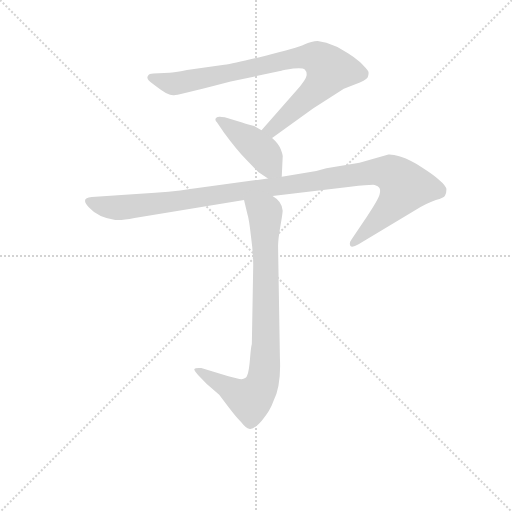
t = 0.00 s
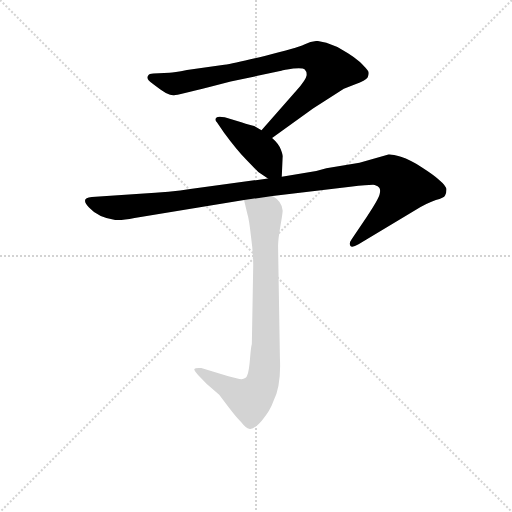
t = 2.71 s
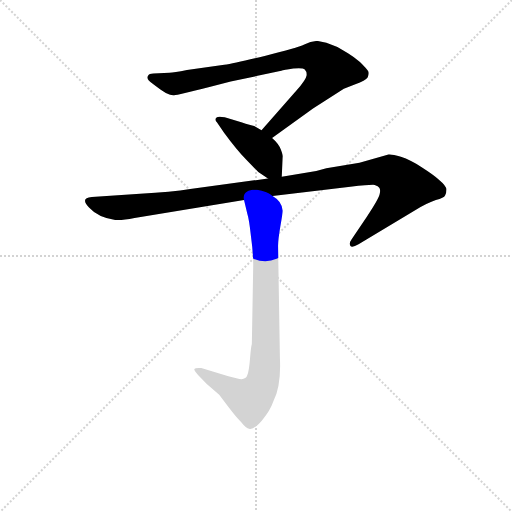
t = 2.88 s
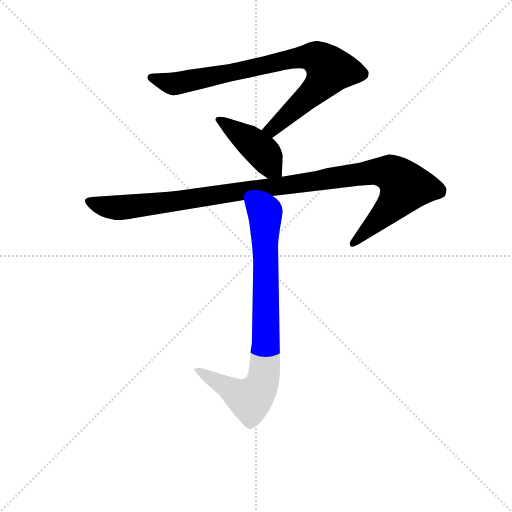
t = 3.05 s
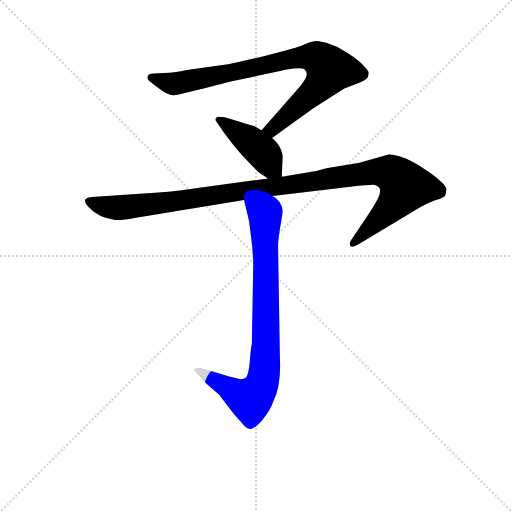
t = 3.22 s
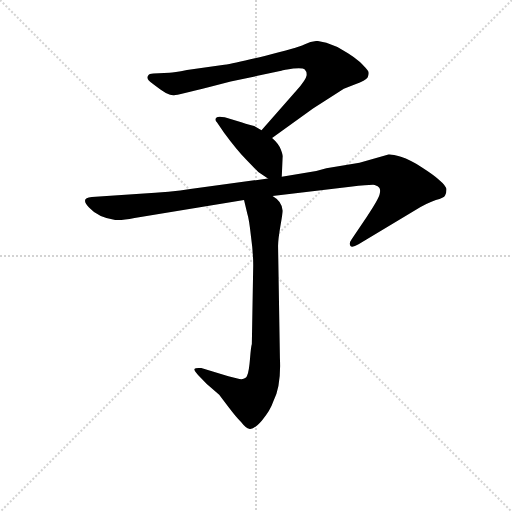
t = 3.88 s

The animated SVG that drew these frames (rendered in a browser with its animation timeline set to each time). Animation: 4 CSS @keyframes rules; one cycle of 3.88 s.

<svg version="1.1" viewBox="0 0 1024 1024" xmlns="http://www.w3.org/2000/svg">
  <g stroke="lightgray" stroke-dasharray="1,1" stroke-width="1" transform="scale(4, 4)">
    <line x1="0" y1="0" x2="256" y2="256"></line>
    <line x1="256" y1="0" x2="0" y2="256"></line>
    <line x1="128" y1="0" x2="128" y2="256"></line>
    <line x1="0" y1="128" x2="256" y2="128"></line>
  </g>
<g transform="scale(0.92, -0.92) translate(60, -900)">
   <style type="text/css">
    @keyframes keyframes0 {
      from {
       stroke: blue;
       stroke-dashoffset: 854;
       stroke-width: 128;
       }
       74% {
       animation-timing-function: step-end;
       stroke: blue;
       stroke-dashoffset: 0;
       stroke-width: 128;
       }
       to {
       stroke: black;
       stroke-width: 1024;
       }
       }
       #make-me-a-hanzi-animation-0 {
         animation: keyframes0 0.944987s both;
         animation-delay: 0.000000s;
         animation-timing-function: linear;
       }
    @keyframes keyframes1 {
      from {
       stroke: blue;
       stroke-dashoffset: 432;
       stroke-width: 128;
       }
       58% {
       animation-timing-function: step-end;
       stroke: blue;
       stroke-dashoffset: 0;
       stroke-width: 128;
       }
       to {
       stroke: black;
       stroke-width: 1024;
       }
       }
       #make-me-a-hanzi-animation-1 {
         animation: keyframes1 0.601562s both;
         animation-delay: 0.944987s;
         animation-timing-function: linear;
       }
    @keyframes keyframes2 {
      from {
       stroke: blue;
       stroke-dashoffset: 1127;
       stroke-width: 128;
       }
       79% {
       animation-timing-function: step-end;
       stroke: blue;
       stroke-dashoffset: 0;
       stroke-width: 128;
       }
       to {
       stroke: black;
       stroke-width: 1024;
       }
       }
       #make-me-a-hanzi-animation-2 {
         animation: keyframes2 1.167155s both;
         animation-delay: 1.546549s;
         animation-timing-function: linear;
       }
    @keyframes keyframes3 {
      from {
       stroke: blue;
       stroke-dashoffset: 841;
       stroke-width: 128;
       }
       73% {
       animation-timing-function: step-end;
       stroke: blue;
       stroke-dashoffset: 0;
       stroke-width: 128;
       }
       to {
       stroke: black;
       stroke-width: 1024;
       }
       }
       #make-me-a-hanzi-animation-3 {
         animation: keyframes3 0.934408s both;
         animation-delay: 2.713704s;
         animation-timing-function: linear;
       }
</style>
<path d="M 531.5 600.0 L 620.5 664.0 L 687.5 707.0 L 712.5 717.0 Q 734.5 724.0 739.5 732.0 Q 742.5 740.0 740.5 745.0 Q 738.5 749.0 722.5 765.0 Q 709.5 776.0 696.5 784.0 L 673.5 798.0 L 649.5 807.0 L 630.5 811.0 Q 617.5 811.0 601.5 803.0 Q 585.5 795.0 517.5 779.0 Q 449.5 762.0 427.5 759.0 L 346.5 748.0 Q 317.5 742.0 308.5 742.0 L 273.5 740.0 Q 264.5 740.0 261.5 735.0 Q 258.5 730.0 263.5 725.0 Q 268.5 720.0 289.5 705.0 L 300.5 698.0 Q 312.5 692.0 318.5 693.0 Q 325.5 693.0 399.5 712.0 L 441.5 723.0 L 551.5 746.0 Q 556.5 748.0 577.5 751.0 Q 598.5 753.0 602.5 749.0 Q 607.5 744.0 606.5 736.0 Q 605.5 727.0 583.5 702.0 L 508.5 617.0 C 488.5 595.0 507.5 582.0 531.5 600.0 Z" fill="lightgray"></path> 
<path d="M 552.5 516.0 L 554.5 558.0 Q 555.5 562.0 550.5 575.0 Q 545.5 588.0 531.5 600.0 L 508.5 617.0 L 492.5 626.0 Q 485.5 627.0 464.5 634.0 L 428.5 645.0 Q 417.5 647.0 416.5 646.0 Q 410.5 646.0 408.5 642.0 Q 407.5 638.0 411.5 634.0 L 427.5 611.0 Q 455.5 573.0 474.5 554.0 L 501.5 526.0 L 522.5 512.0 C 547.5 495.0 551.5 493.0 552.5 516.0 Z" fill="lightgray"></path> 
<path d="M 532.5 474.0 L 701.5 494.0 Q 747.5 499.0 754.5 498.0 Q 762.5 496.0 764.5 492.0 Q 767.5 488.0 765.5 479.0 Q 764.5 470.0 737.5 429.0 L 704.5 380.0 Q 698.5 372.0 701.5 366.0 Q 704.5 360.0 719.5 369.0 L 842.5 443.0 Q 869.5 459.0 887.5 465.0 Q 905.5 470.0 907.5 475.0 Q 910.5 479.0 910.5 488.0 Q 910.5 496.0 893.5 510.0 Q 882.5 520.0 857.5 536.0 Q 832.5 552.0 811.5 559.0 Q 791.5 565.0 784.5 564.0 L 721.5 546.0 L 649.5 534.0 L 627.5 528.0 L 552.5 516.0 L 522.5 512.0 L 353.5 489.0 Q 313.5 482.0 244.5 479.0 L 139.5 472.0 Q 113.5 470.0 133.5 449.0 Q 153.5 427.0 190.5 422.0 Q 201.5 420.0 232.5 426.0 L 470.5 465.0 L 532.5 474.0 Z" fill="lightgray"></path> 
<path d="M 460.5 76.0 L 436.5 82.0 L 377.5 100.0 Q 364.5 101.0 362.5 98.0 Q 361.5 94.0 370.5 85.0 L 389.5 65.0 L 416.5 42.0 L 437.5 14.0 Q 452.5 -6.0 464.5 -18.0 Q 475.5 -32.0 481.5 -32.0 Q 491.5 -35.0 509.5 -14.0 Q 527.5 7.0 534.5 28.0 Q 551.5 62.0 548.5 122.0 L 544.5 365.0 Q 544.5 379.0 549.5 408.0 Q 554.5 437.0 554.5 442.0 Q 553.5 462.0 532.5 474.0 C 509.5 493.0 463.5 494.0 470.5 465.0 L 477.5 436.0 Q 481.5 424.0 485.5 387.0 Q 490.5 350.0 490.5 324.0 L 487.5 152.0 Q 485.5 146.0 483.5 120.0 Q 481.5 94.0 477.5 84.0 Q 474.5 74.0 460.5 76.0 Z" fill="lightgray"></path> 
      <clipPath id="make-me-a-hanzi-clip-0">
      <path d="M 531.5 600.0 L 620.5 664.0 L 687.5 707.0 L 712.5 717.0 Q 734.5 724.0 739.5 732.0 Q 742.5 740.0 740.5 745.0 Q 738.5 749.0 722.5 765.0 Q 709.5 776.0 696.5 784.0 L 673.5 798.0 L 649.5 807.0 L 630.5 811.0 Q 617.5 811.0 601.5 803.0 Q 585.5 795.0 517.5 779.0 Q 449.5 762.0 427.5 759.0 L 346.5 748.0 Q 317.5 742.0 308.5 742.0 L 273.5 740.0 Q 264.5 740.0 261.5 735.0 Q 258.5 730.0 263.5 725.0 Q 268.5 720.0 289.5 705.0 L 300.5 698.0 Q 312.5 692.0 318.5 693.0 Q 325.5 693.0 399.5 712.0 L 441.5 723.0 L 551.5 746.0 Q 556.5 748.0 577.5 751.0 Q 598.5 753.0 602.5 749.0 Q 607.5 744.0 606.5 736.0 Q 605.5 727.0 583.5 702.0 L 508.5 617.0 C 488.5 595.0 507.5 582.0 531.5 600.0 Z" fill="lightgray"></path>
      </clipPath>
      <path clip-path="url(#make-me-a-hanzi-clip-0)" d="M 270.5 732.0 L 321.5 718.0 L 597.5 776.0 L 628.5 775.0 L 640.5 766.0 L 656.5 748.0 L 635.5 714.0 L 541.5 627.0 L 518.5 618.0 " fill="none" id="make-me-a-hanzi-animation-0" stroke-dasharray="726 1452" stroke-linecap="round"></path>

      <clipPath id="make-me-a-hanzi-clip-1">
      <path d="M 552.5 516.0 L 554.5 558.0 Q 555.5 562.0 550.5 575.0 Q 545.5 588.0 531.5 600.0 L 508.5 617.0 L 492.5 626.0 Q 485.5 627.0 464.5 634.0 L 428.5 645.0 Q 417.5 647.0 416.5 646.0 Q 410.5 646.0 408.5 642.0 Q 407.5 638.0 411.5 634.0 L 427.5 611.0 Q 455.5 573.0 474.5 554.0 L 501.5 526.0 L 522.5 512.0 C 547.5 495.0 551.5 493.0 552.5 516.0 Z" fill="lightgray"></path>
      </clipPath>
      <path clip-path="url(#make-me-a-hanzi-clip-1)" d="M 414.5 640.0 L 511.5 569.0 L 543.5 523.0 " fill="none" id="make-me-a-hanzi-animation-1" stroke-dasharray="304 608" stroke-linecap="round"></path>

      <clipPath id="make-me-a-hanzi-clip-2">
      <path d="M 532.5 474.0 L 701.5 494.0 Q 747.5 499.0 754.5 498.0 Q 762.5 496.0 764.5 492.0 Q 767.5 488.0 765.5 479.0 Q 764.5 470.0 737.5 429.0 L 704.5 380.0 Q 698.5 372.0 701.5 366.0 Q 704.5 360.0 719.5 369.0 L 842.5 443.0 Q 869.5 459.0 887.5 465.0 Q 905.5 470.0 907.5 475.0 Q 910.5 479.0 910.5 488.0 Q 910.5 496.0 893.5 510.0 Q 882.5 520.0 857.5 536.0 Q 832.5 552.0 811.5 559.0 Q 791.5 565.0 784.5 564.0 L 721.5 546.0 L 649.5 534.0 L 627.5 528.0 L 552.5 516.0 L 522.5 512.0 L 353.5 489.0 Q 313.5 482.0 244.5 479.0 L 139.5 472.0 Q 113.5 470.0 133.5 449.0 Q 153.5 427.0 190.5 422.0 Q 201.5 420.0 232.5 426.0 L 470.5 465.0 L 532.5 474.0 Z" fill="lightgray"></path>
      </clipPath>
      <path clip-path="url(#make-me-a-hanzi-clip-2)" d="M 135.5 461.0 L 186.5 448.0 L 218.5 450.0 L 747.5 526.0 L 793.5 522.0 L 820.5 494.0 L 812.5 478.0 L 707.5 372.0 " fill="none" id="make-me-a-hanzi-animation-2" stroke-dasharray="999 1998" stroke-linecap="round"></path>

      <clipPath id="make-me-a-hanzi-clip-3">
      <path d="M 460.5 76.0 L 436.5 82.0 L 377.5 100.0 Q 364.5 101.0 362.5 98.0 Q 361.5 94.0 370.5 85.0 L 389.5 65.0 L 416.5 42.0 L 437.5 14.0 Q 452.5 -6.0 464.5 -18.0 Q 475.5 -32.0 481.5 -32.0 Q 491.5 -35.0 509.5 -14.0 Q 527.5 7.0 534.5 28.0 Q 551.5 62.0 548.5 122.0 L 544.5 365.0 Q 544.5 379.0 549.5 408.0 Q 554.5 437.0 554.5 442.0 Q 553.5 462.0 532.5 474.0 C 509.5 493.0 463.5 494.0 470.5 465.0 L 477.5 436.0 Q 481.5 424.0 485.5 387.0 Q 490.5 350.0 490.5 324.0 L 487.5 152.0 Q 485.5 146.0 483.5 120.0 Q 481.5 94.0 477.5 84.0 Q 474.5 74.0 460.5 76.0 Z" fill="lightgray"></path>
      </clipPath>
      <path clip-path="url(#make-me-a-hanzi-clip-3)" d="M 479.5 459.0 L 516.5 430.0 L 517.5 142.0 L 510.5 68.0 L 484.5 31.0 L 370.5 94.0 " fill="none" id="make-me-a-hanzi-animation-3" stroke-dasharray="713 1426" stroke-linecap="round"></path>

</g>
</svg>
